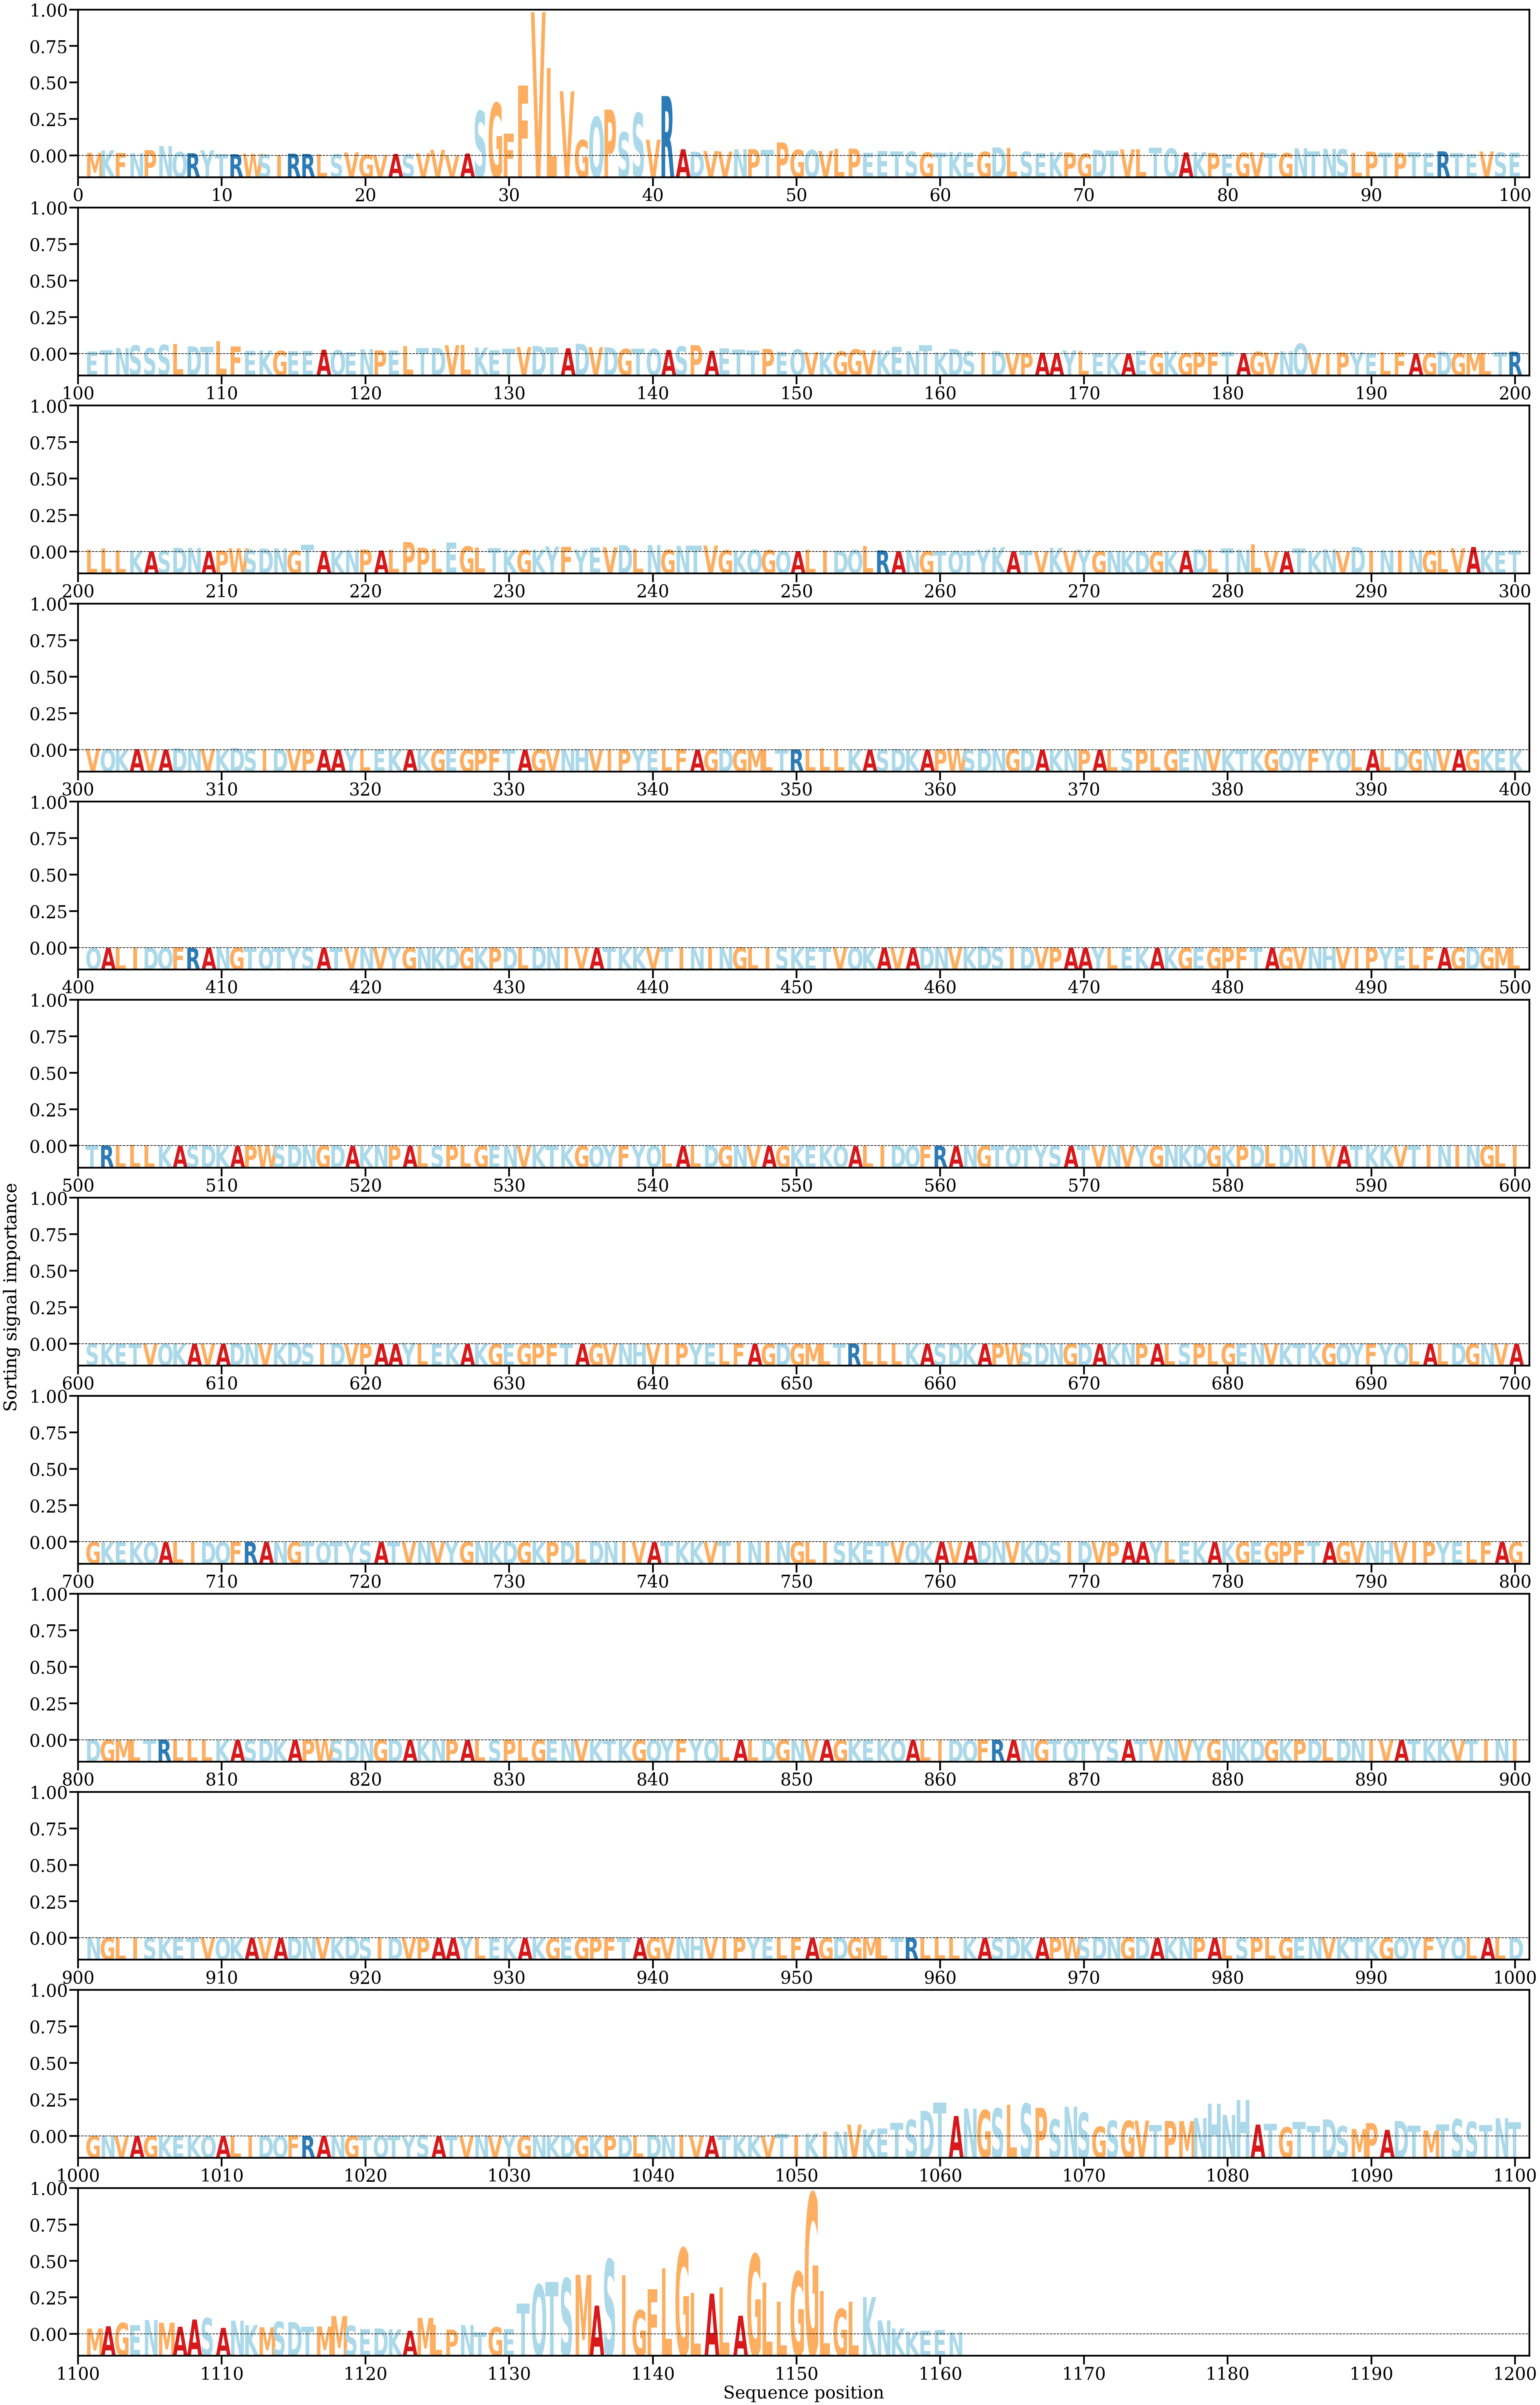

Data behind this chart, as committed beside it:
AA, Alpha
M, [0.00069281]
K, [0.00124447]
F, [0.00066924]
N, [0.0006017]
P, [0.00129712]
N, [0.00219418]
Q, [0.00087272]
R, [0.00060021]
Y, [0.00125748]
T, [0.00043216]
R, [0.00037564]
W, [0.00048302]
S, [0.00037143]
I, [0.00015044]
R, [0.00050174]
R, [0.00043179]
L, [0.00039837]
S, [0.00038385]
V, [0.00076516]
G, [0.00026783]
V, [0.00018915]
A, [0.00044583]
S, [0.00034218]
V, [0.00057156]
V, [0.00134788]
V, [0.00015385]
A, [0.00052629]
S, [0.0100485]
G, [0.01184802]
F, [0.00501115]
F, [0.01575665]
V, [0.03222227]
L, [0.01967382]
V, [0.01448649]
G, [0.00354381]
Q, [0.008739]
P, [0.01036392]
S, [0.00529178]
S, [0.00962285]
V, [0.00363432]
R, [0.01341195]
A, [0.001482]
D, [0.00093882]
V, [0.00107944]
V, [0.0009791]
N, [0.00146743]
P, [0.00150745]
T, [0.0013377]
P, [0.00299513]
G, [0.00135562]
Q, [0.00132276]
V, [0.0011165]
L, [0.00153224]
P, [0.00161405]
E, [0.00075131]
E, [0.00107562]
T, [0.0009987]
S, [0.00094866]
G, [0.00078115]
T, [0.00076056]
... 1,101 more rows
